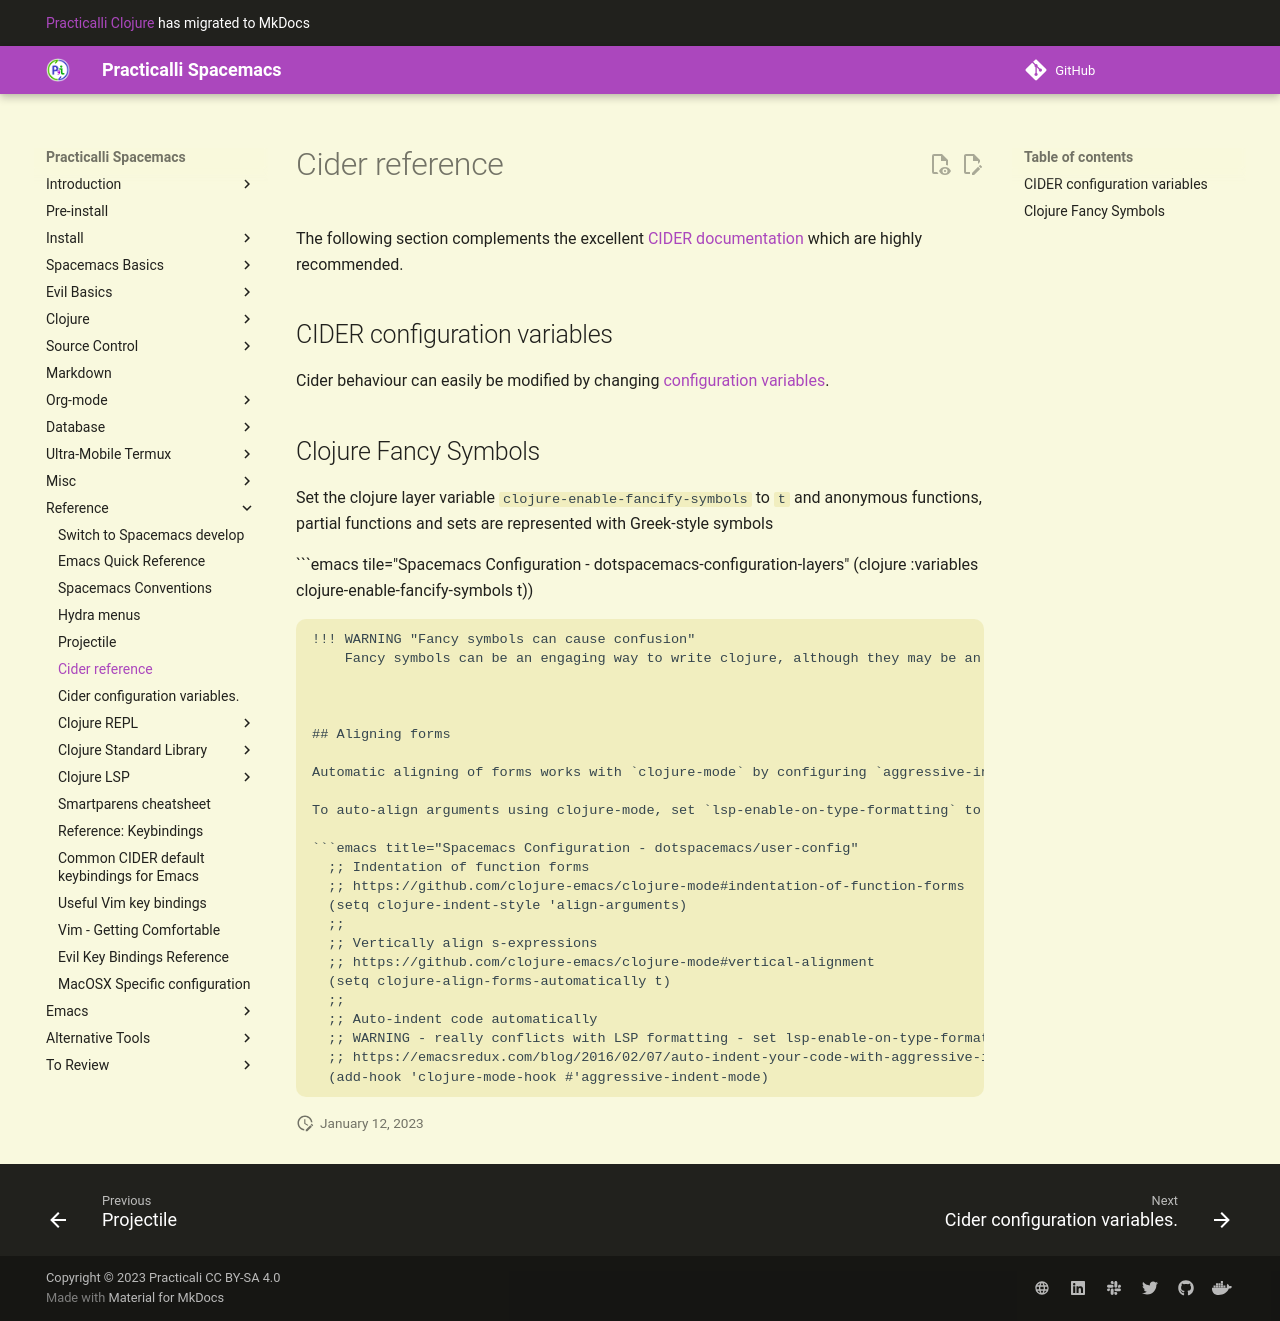

repository: practicalli/spacemacs · page: reference/cider/index.html · generator: mkdocs

# Cider reference

The following section complements the excellent [CIDER documentation](https://docs.cider.mx/) which are highly recommended.


## CIDER configuration variables

Cider behaviour can easily be modified by changing [configuration variables](configuration-variables.md).


## Clojure Fancy Symbols

Set the clojure layer variable `clojure-enable-fancify-symbols` to `t` and anonymous functions, partial functions and sets are represented with Greek-style symbols

```emacs tile="Spacemacs Configuration - dotspacemacs-configuration-layers"
     (clojure :variables
              clojure-enable-fancify-symbols t))
```

!!! WARNING "Fancy symbols can cause confusion"
    Fancy symbols can be an engaging way to write clojure, although they may be an inconvenience especially when demonstrating or pairing on code to other people



## Aligning forms

Automatic aligning of forms works with `clojure-mode` by configuring `aggressive-indent-mode`, however, this seriously conflicts with LSP formatting creating an unworkable editing experience.

To auto-align arguments using clojure-mode, set `lsp-enable-on-type-formatting` to `nil` in the `lsp` layer configuration.  Then add the following configuration in `dotspacemacs/user-config` section of `.spacemacs`

```emacs title="Spacemacs Configuration - dotspacemacs/user-config"
  ;; Indentation of function forms
  ;; https://github.com/clojure-emacs/clojure-mode#indentation-of-function-forms
  (setq clojure-indent-style 'align-arguments)
  ;;
  ;; Vertically align s-expressions
  ;; https://github.com/clojure-emacs/clojure-mode#vertical-alignment
  (setq clojure-align-forms-automatically t)
  ;;
  ;; Auto-indent code automatically
  ;; WARNING - really conflicts with LSP formatting - set lsp-enable-on-type-formatting to nil in lsp layer
  ;; https://emacsredux.com/blog/2016/02/07/auto-indent-your-code-with-aggressive-indent-mode/
  (add-hook 'clojure-mode-hook #'aggressive-indent-mode)
```
